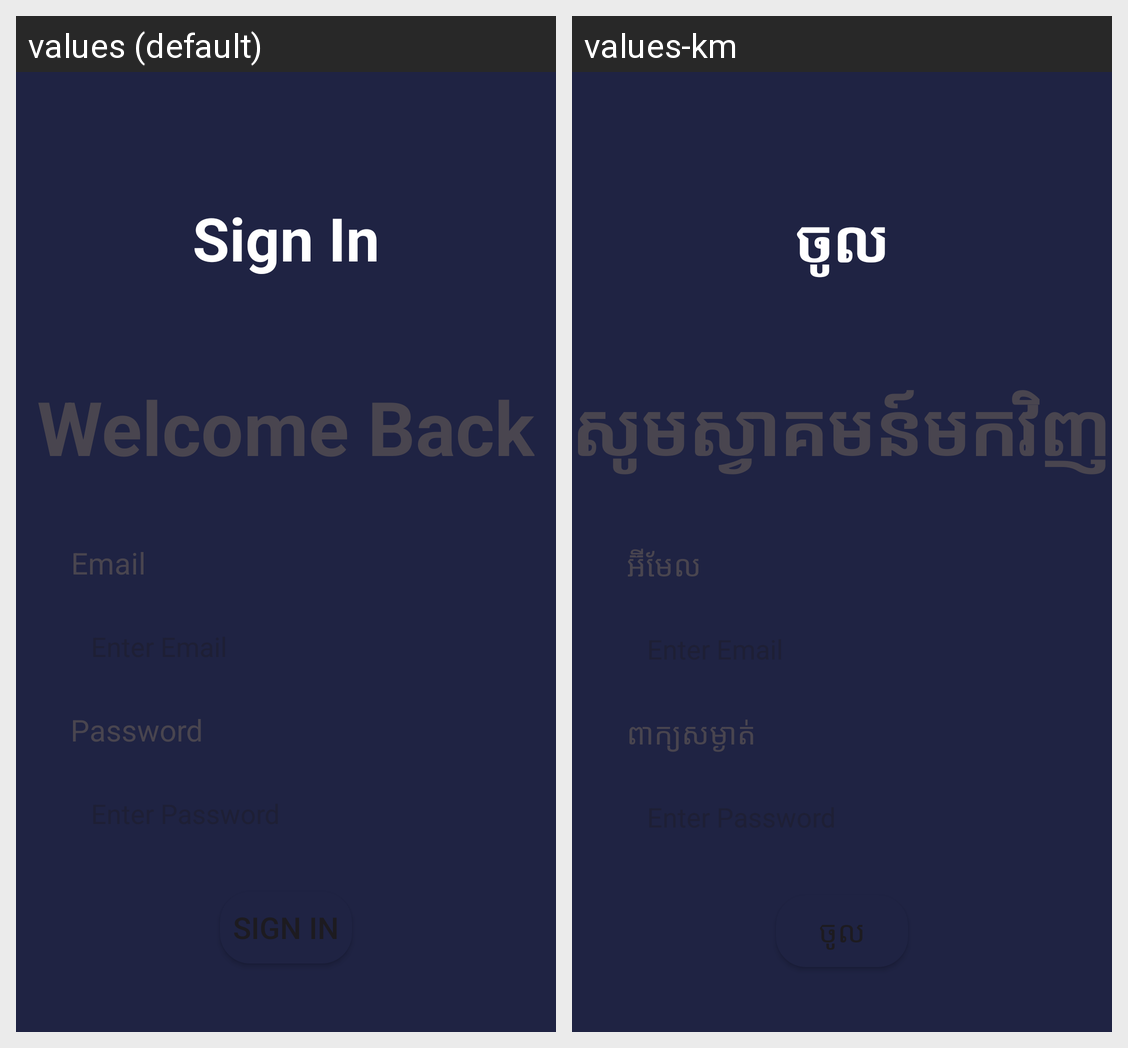

The Android screen above is rendered under two locales of the same app. Produce the string resources it draws, with the default and per-locale values.
Android screen res/layout/activity_sign_in_page.xml rendered under 2 locales, left to right: values (default), values-km. Device: Nexus 5 (rendered at 1080×1920; each locale shown at half size, 540×960, under a caption strip naming it); theme Theme.MAD_PROJECT.
Strings drawn on this screen, with the default value and each locale's value (text and hints the layout hard-codes, and strings that could not be matched under every locale, appear in the picture but are not listed):

title_sign_in
  values: Sign In
  values-km: ចូល

subtitle_sign_in
  values: Welcome Back
  values-km: សូមស្វាគមន៍មកវិញ

email_sign_in
  values: Email
  values-km: អ៊ីមែល

password_sign_in
  values: Password
  values-km: ពាក្យសម្ងាត់

button_sign_in
  values: Sign In
  values-km: ចូល
